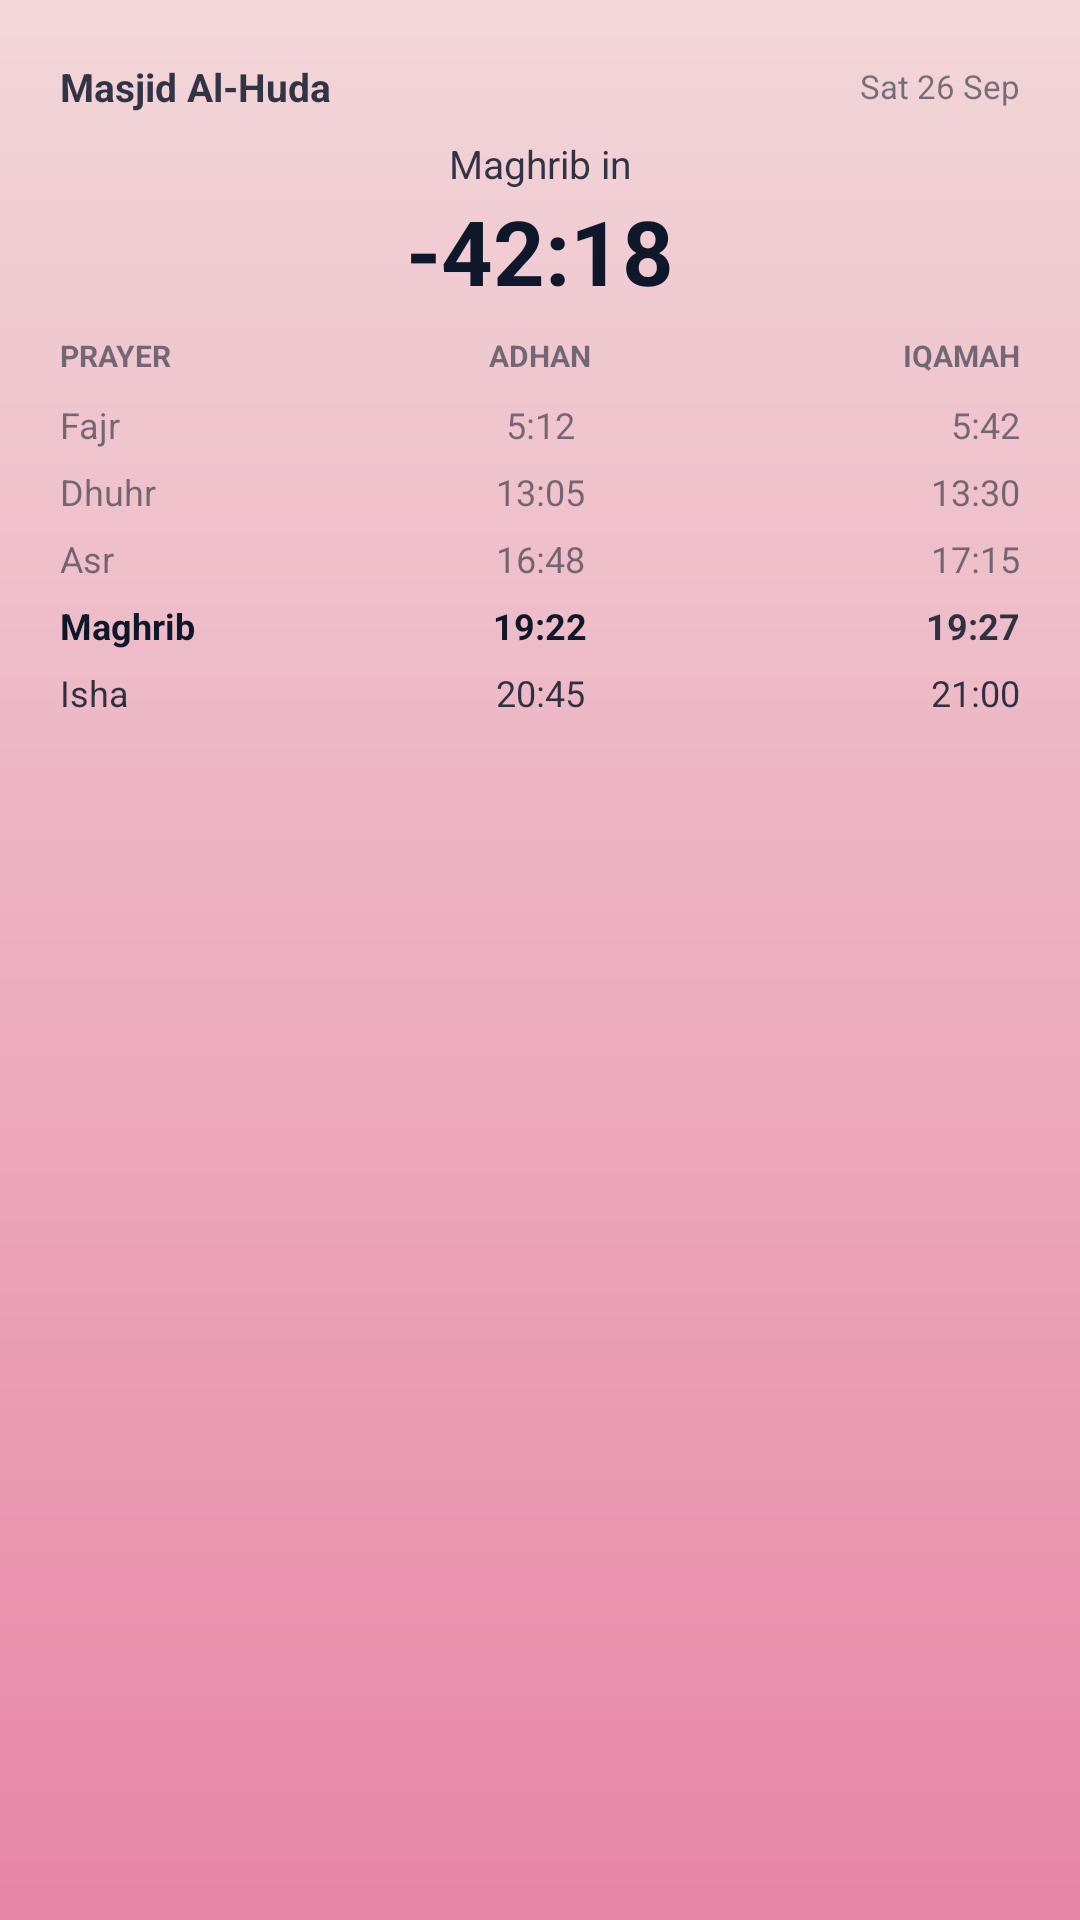

The Android layout XML behind this screen, and the referenced resources:
<!-- AndroidManifest.xml: application theme Theme.Masjidly -->
<!-- res/layout/widget_preview_large.xml -->
<?xml version="1.0" encoding="utf-8"?>
<LinearLayout xmlns:android="http://schemas.android.com/apk/res/android"
    android:layout_width="250dp"
    android:layout_height="250dp"
    android:background="@drawable/widget_sky_maghrib_modern"
    android:orientation="vertical"
    android:padding="20dp">

    <LinearLayout
        android:layout_width="match_parent"
        android:layout_height="wrap_content"
        android:gravity="center_vertical"
        android:orientation="horizontal">

        <TextView
            android:layout_width="0dp"
            android:layout_height="wrap_content"
            android:layout_weight="1"
            android:ellipsize="end"
            android:maxLines="1"
            android:text="Masjid Al-Huda"
            android:textColor="#D90F172A"
            android:textSize="13sp"
            android:textStyle="bold" />

        <TextView
            android:layout_width="wrap_content"
            android:layout_height="wrap_content"
            android:text="Sat 26 Sep"
            android:textColor="#8C0F172A"
            android:textSize="11sp" />
    </LinearLayout>

    <TextView
        android:layout_width="match_parent"
        android:layout_height="wrap_content"
        android:gravity="center"
        android:paddingTop="8dp"
        android:text="Maghrib in"
        android:textColor="#D90F172A"
        android:textSize="13sp" />

    <TextView
        android:layout_width="match_parent"
        android:layout_height="wrap_content"
        android:gravity="center"
        android:text="-42:18"
        android:textColor="#0F172A"
        android:textSize="30sp"
        android:textStyle="bold" />

    <LinearLayout
        android:layout_width="match_parent"
        android:layout_height="wrap_content"
        android:orientation="horizontal"
        android:paddingTop="8dp">

        <TextView
            android:layout_width="0dp"
            android:layout_height="wrap_content"
            android:layout_weight="1"
            android:text="PRAYER"
            android:textColor="#8C0F172A"
            android:textSize="10sp"
            android:textStyle="bold" />

        <TextView
            android:layout_width="0dp"
            android:layout_height="wrap_content"
            android:layout_weight="1"
            android:gravity="center"
            android:text="ADHAN"
            android:textColor="#8C0F172A"
            android:textSize="10sp"
            android:textStyle="bold" />

        <TextView
            android:layout_width="0dp"
            android:layout_height="wrap_content"
            android:layout_weight="1"
            android:gravity="end"
            android:text="IQAMAH"
            android:textColor="#8C0F172A"
            android:textSize="10sp"
            android:textStyle="bold" />
    </LinearLayout>

    <LinearLayout
        android:layout_width="match_parent"
        android:layout_height="wrap_content"
        android:orientation="horizontal"
        android:paddingTop="8dp">

        <TextView
            android:layout_width="0dp"
            android:layout_height="wrap_content"
            android:layout_weight="1"
            android:text="Fajr"
            android:textColor="#8C0F172A"
            android:textSize="12sp" />

        <TextView
            android:layout_width="0dp"
            android:layout_height="wrap_content"
            android:layout_weight="1"
            android:gravity="center"
            android:text="5:12"
            android:textColor="#8C0F172A"
            android:textSize="12sp" />

        <TextView
            android:layout_width="0dp"
            android:layout_height="wrap_content"
            android:layout_weight="1"
            android:gravity="end"
            android:text="5:42"
            android:textColor="#8C0F172A"
            android:textSize="12sp" />
    </LinearLayout>

    <LinearLayout
        android:layout_width="match_parent"
        android:layout_height="wrap_content"
        android:orientation="horizontal"
        android:paddingTop="6dp">

        <TextView
            android:layout_width="0dp"
            android:layout_height="wrap_content"
            android:layout_weight="1"
            android:text="Dhuhr"
            android:textColor="#8C0F172A"
            android:textSize="12sp" />

        <TextView
            android:layout_width="0dp"
            android:layout_height="wrap_content"
            android:layout_weight="1"
            android:gravity="center"
            android:text="13:05"
            android:textColor="#8C0F172A"
            android:textSize="12sp" />

        <TextView
            android:layout_width="0dp"
            android:layout_height="wrap_content"
            android:layout_weight="1"
            android:gravity="end"
            android:text="13:30"
            android:textColor="#8C0F172A"
            android:textSize="12sp" />
    </LinearLayout>

    <LinearLayout
        android:layout_width="match_parent"
        android:layout_height="wrap_content"
        android:orientation="horizontal"
        android:paddingTop="6dp">

        <TextView
            android:layout_width="0dp"
            android:layout_height="wrap_content"
            android:layout_weight="1"
            android:text="Asr"
            android:textColor="#8C0F172A"
            android:textSize="12sp" />

        <TextView
            android:layout_width="0dp"
            android:layout_height="wrap_content"
            android:layout_weight="1"
            android:gravity="center"
            android:text="16:48"
            android:textColor="#8C0F172A"
            android:textSize="12sp" />

        <TextView
            android:layout_width="0dp"
            android:layout_height="wrap_content"
            android:layout_weight="1"
            android:gravity="end"
            android:text="17:15"
            android:textColor="#8C0F172A"
            android:textSize="12sp" />
    </LinearLayout>

    <LinearLayout
        android:layout_width="match_parent"
        android:layout_height="wrap_content"
        android:orientation="horizontal"
        android:paddingTop="6dp">

        <TextView
            android:layout_width="0dp"
            android:layout_height="wrap_content"
            android:layout_weight="1"
            android:text="Maghrib"
            android:textColor="#0F172A"
            android:textSize="12sp"
            android:textStyle="bold" />

        <TextView
            android:layout_width="0dp"
            android:layout_height="wrap_content"
            android:layout_weight="1"
            android:gravity="center"
            android:text="19:22"
            android:textColor="#0F172A"
            android:textSize="12sp"
            android:textStyle="bold" />

        <TextView
            android:layout_width="0dp"
            android:layout_height="wrap_content"
            android:layout_weight="1"
            android:gravity="end"
            android:text="19:27"
            android:textColor="#D90F172A"
            android:textSize="12sp"
            android:textStyle="bold" />
    </LinearLayout>

    <LinearLayout
        android:layout_width="match_parent"
        android:layout_height="wrap_content"
        android:orientation="horizontal"
        android:paddingTop="6dp">

        <TextView
            android:layout_width="0dp"
            android:layout_height="wrap_content"
            android:layout_weight="1"
            android:text="Isha"
            android:textColor="#D90F172A"
            android:textSize="12sp" />

        <TextView
            android:layout_width="0dp"
            android:layout_height="wrap_content"
            android:layout_weight="1"
            android:gravity="center"
            android:text="20:45"
            android:textColor="#D90F172A"
            android:textSize="12sp" />

        <TextView
            android:layout_width="0dp"
            android:layout_height="wrap_content"
            android:layout_weight="1"
            android:gravity="end"
            android:text="21:00"
            android:textColor="#D90F172A"
            android:textSize="12sp" />
    </LinearLayout>
</LinearLayout>
<!-- resources referenced by this layout -->
<resources>
  <!-- drawable widget_sky_maghrib_modern (drawable) -->
  <?xml version="1.0" encoding="utf-8"?>
  <shape xmlns:android="http://schemas.android.com/apk/res/android"
      android:shape="rectangle">
      <gradient
          android:angle="270"
          android:endColor="#E786A7"
          android:startColor="#F2D7D9"
          android:type="linear" />
  </shape>
  <style name="Theme.Masjidly" parent="android:Theme.Material.Light.NoActionBar" />
</resources>
